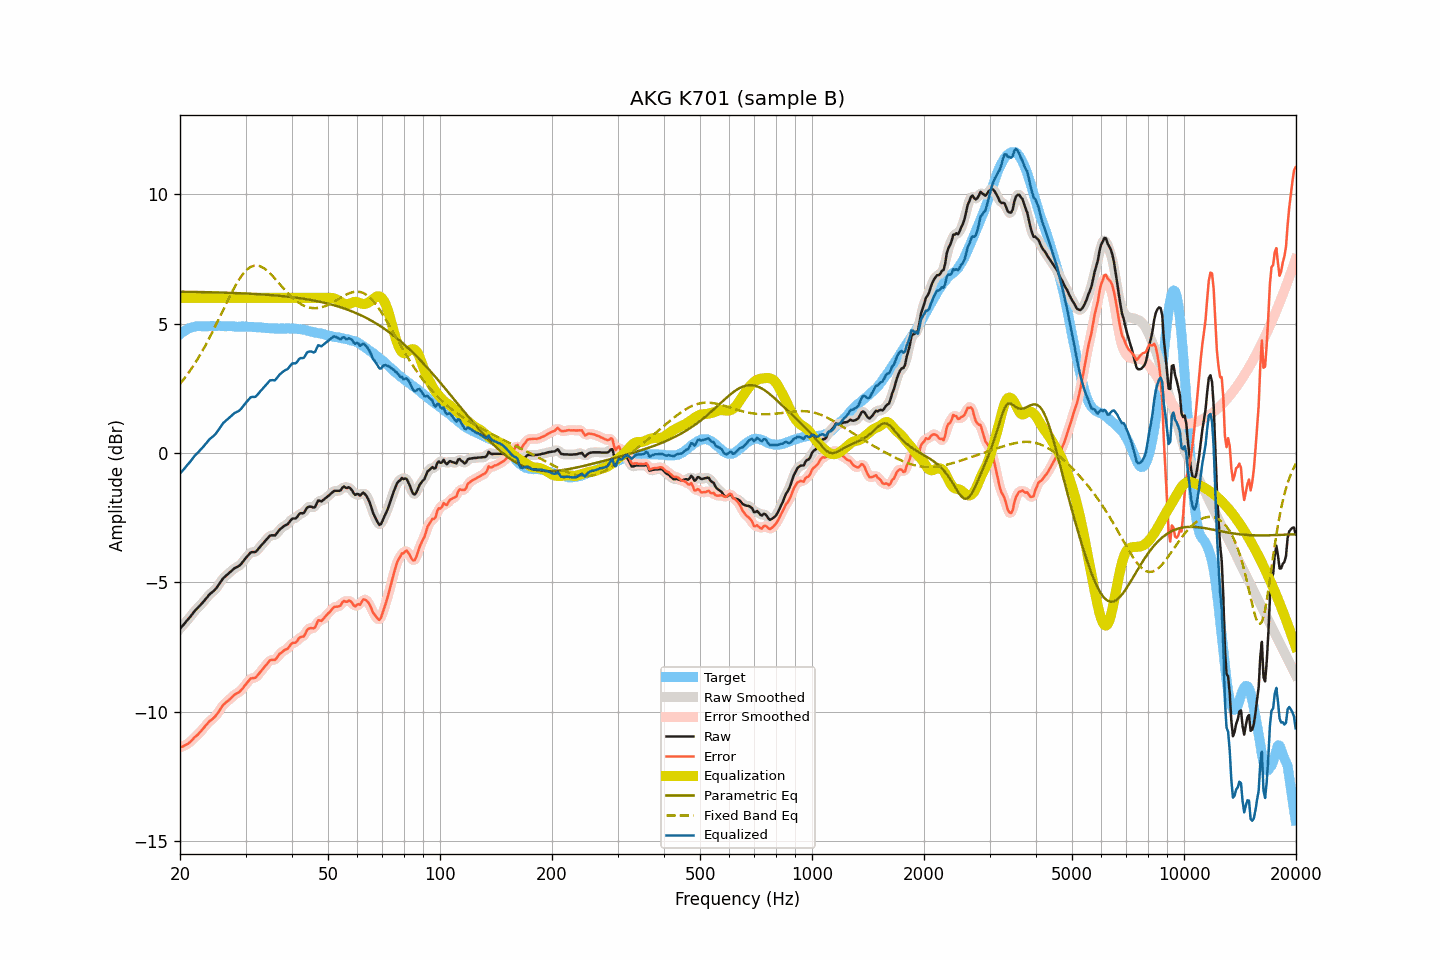

Source data for this figure (header and first rows):
frequency, raw, smoothed, error, error_smoothed, equalization, parametric_eq, fixed_band_eq, equalized_raw, equalized_smoothed, target
20.00, -6.79, -6.79, -11.38, -11.39, 6.00, 6.24, 2.67, -0.79, -0.79, 4.59
20.20, -6.72, -6.72, -11.36, -11.36, 6.00, 6.24, 2.75, -0.72, -0.72, 4.64
20.40, -6.65, -6.65, -11.34, -11.34, 6.00, 6.23, 2.82, -0.65, -0.65, 4.69
20.61, -6.59, -6.58, -11.30, -11.31, 6.00, 6.23, 2.91, -0.59, -0.58, 4.72
20.81, -6.50, -6.51, -11.27, -11.28, 6.00, 6.23, 2.99, -0.50, -0.51, 4.77
21.02, -6.43, -6.43, -11.24, -11.24, 6.00, 6.23, 3.07, -0.43, -0.43, 4.81
21.23, -6.36, -6.36, -11.19, -11.19, 6.00, 6.23, 3.16, -0.36, -0.36, 4.83
21.44, -6.28, -6.28, -11.13, -11.13, 6.00, 6.23, 3.25, -0.28, -0.28, 4.85
21.66, -6.20, -6.20, -11.07, -11.07, 6.00, 6.23, 3.34, -0.20, -0.20, 4.87
21.87, -6.12, -6.13, -11.00, -11.01, 6.00, 6.23, 3.44, -0.12, -0.13, 4.88
22.09, -6.05, -6.06, -10.95, -10.95, 6.00, 6.23, 3.54, -0.05, -0.06, 4.90
22.31, -5.99, -5.99, -10.90, -10.89, 6.00, 6.23, 3.64, 0.01, 0.01, 4.90
22.54, -5.92, -5.93, -10.83, -10.83, 6.00, 6.22, 3.74, 0.08, 0.07, 4.90
22.76, -5.86, -5.86, -10.77, -10.76, 6.00, 6.22, 3.85, 0.14, 0.14, 4.90
22.99, -5.79, -5.79, -10.69, -10.69, 6.00, 6.22, 3.95, 0.21, 0.21, 4.89
23.22, -5.72, -5.72, -10.62, -10.62, 6.00, 6.22, 4.06, 0.28, 0.28, 4.89
23.45, -5.64, -5.65, -10.54, -10.54, 6.00, 6.22, 4.18, 0.36, 0.35, 4.89
23.69, -5.58, -5.57, -10.48, -10.47, 6.00, 6.22, 4.29, 0.42, 0.43, 4.90
23.92, -5.49, -5.50, -10.39, -10.40, 6.00, 6.22, 4.41, 0.51, 0.50, 4.90
24.16, -5.43, -5.44, -10.34, -10.35, 6.00, 6.21, 4.53, 0.57, 0.56, 4.91
24.40, -5.38, -5.38, -10.30, -10.29, 6.00, 6.21, 4.65, 0.62, 0.62, 4.92
24.65, -5.33, -5.33, -10.24, -10.24, 6.00, 6.21, 4.78, 0.67, 0.67, 4.91
24.89, -5.27, -5.27, -10.18, -10.18, 6.00, 6.21, 4.90, 0.73, 0.73, 4.91
25.14, -5.19, -5.19, -10.10, -10.10, 6.00, 6.21, 5.03, 0.81, 0.81, 4.91
25.39, -5.10, -5.10, -10.02, -10.01, 6.00, 6.21, 5.16, 0.90, 0.90, 4.91
25.65, -5.00, -5.00, -9.92, -9.91, 6.00, 6.20, 5.29, 1.00, 1.00, 4.91
25.91, -4.92, -4.92, -9.82, -9.82, 6.00, 6.20, 5.42, 1.08, 1.08, 4.90
26.16, -4.83, -4.84, -9.73, -9.74, 6.00, 6.20, 5.55, 1.17, 1.16, 4.90
26.43, -4.78, -4.78, -9.68, -9.68, 6.00, 6.20, 5.68, 1.22, 1.22, 4.90
26.69, -4.72, -4.72, -9.62, -9.63, 6.00, 6.20, 5.81, 1.28, 1.28, 4.90
26.96, -4.67, -4.67, -9.58, -9.58, 6.00, 6.19, 5.94, 1.33, 1.33, 4.91
27.23, -4.61, -4.62, -9.52, -9.52, 6.00, 6.19, 6.06, 1.39, 1.38, 4.91
27.50, -4.56, -4.56, -9.47, -9.46, 6.00, 6.19, 6.18, 1.44, 1.44, 4.90
27.77, -4.50, -4.51, -9.40, -9.40, 6.00, 6.19, 6.30, 1.50, 1.49, 4.89
28.05, -4.45, -4.46, -9.35, -9.35, 6.00, 6.19, 6.42, 1.55, 1.54, 4.89
28.33, -4.42, -4.42, -9.30, -9.31, 6.00, 6.18, 6.53, 1.58, 1.58, 4.88
28.62, -4.39, -4.39, -9.27, -9.27, 6.00, 6.18, 6.63, 1.61, 1.61, 4.88
28.90, -4.35, -4.35, -9.24, -9.23, 6.00, 6.18, 6.73, 1.65, 1.65, 4.89
29.19, -4.29, -4.29, -9.17, -9.17, 6.00, 6.18, 6.82, 1.71, 1.71, 4.88
29.48, -4.21, -4.22, -9.11, -9.10, 6.00, 6.17, 6.91, 1.79, 1.78, 4.89
29.78, -4.13, -4.14, -9.02, -9.02, 6.00, 6.17, 6.98, 1.87, 1.86, 4.88
30.08, -4.06, -4.06, -8.95, -8.94, 6.00, 6.17, 7.05, 1.94, 1.94, 4.89
30.38, -3.98, -3.98, -8.86, -8.86, 6.00, 6.16, 7.11, 2.02, 2.02, 4.88
30.68, -3.91, -3.91, -8.79, -8.79, 6.00, 6.16, 7.15, 2.09, 2.09, 4.88
30.99, -3.84, -3.86, -8.72, -8.74, 6.00, 6.16, 7.20, 2.16, 2.14, 4.87
31.30, -3.83, -3.84, -8.71, -8.71, 6.00, 6.15, 7.22, 2.17, 2.16, 4.87
31.61, -3.83, -3.83, -8.70, -8.70, 6.00, 6.15, 7.24, 2.17, 2.17, 4.87
31.93, -3.82, -3.81, -8.69, -8.67, 6.00, 6.15, 7.25, 2.18, 2.19, 4.87
32.24, -3.76, -3.76, -8.62, -8.62, 6.00, 6.14, 7.25, 2.24, 2.24, 4.86
32.57, -3.68, -3.69, -8.55, -8.55, 6.00, 6.14, 7.23, 2.32, 2.31, 4.86
32.89, -3.61, -3.61, -8.47, -8.47, 6.00, 6.13, 7.22, 2.39, 2.39, 4.86
33.22, -3.54, -3.54, -8.39, -8.39, 6.00, 6.13, 7.19, 2.46, 2.46, 4.85
33.55, -3.47, -3.47, -8.32, -8.32, 6.00, 6.13, 7.15, 2.53, 2.53, 4.84
33.89, -3.40, -3.40, -8.24, -8.24, 6.00, 6.12, 7.11, 2.60, 2.60, 4.83
34.23, -3.33, -3.33, -8.17, -8.16, 6.00, 6.12, 7.06, 2.67, 2.67, 4.84
34.57, -3.26, -3.26, -8.09, -8.09, 6.00, 6.11, 7.01, 2.74, 2.74, 4.83
34.92, -3.19, -3.21, -8.02, -8.03, 6.00, 6.11, 6.95, 2.81, 2.79, 4.82
35.27, -3.18, -3.19, -8.00, -8.01, 6.00, 6.10, 6.88, 2.82, 2.81, 4.82
35.62, -3.18, -3.19, -8.00, -8.00, 6.00, 6.10, 6.82, 2.82, 2.81, 4.82
35.97, -3.19, -3.17, -8.01, -7.98, 6.00, 6.09, 6.75, 2.81, 2.83, 4.81
... 635 more rows
